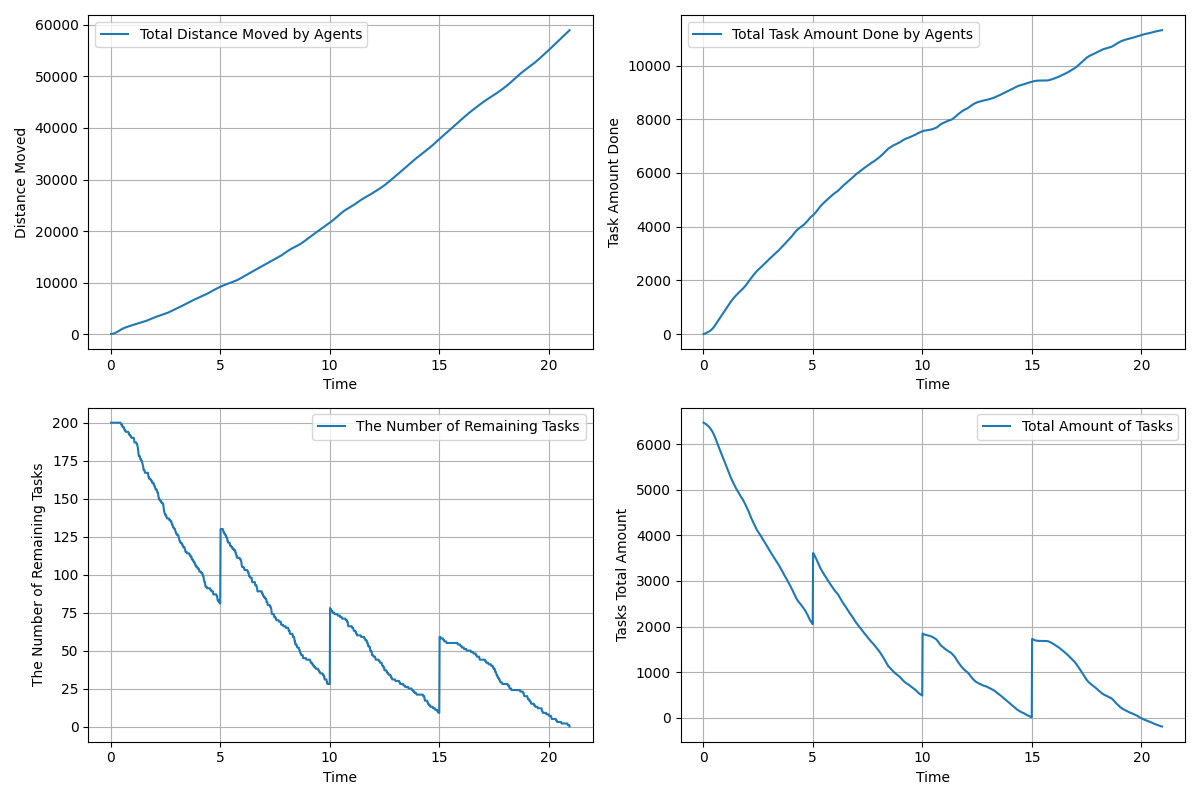

The file beside this chart, header and first rows:
time, agents_total_distance_moved, agents_total_task_amount_done, remaining_tasks, tasks_total_amount_left
0.01667, 3.0, 0.0, 200, 6470
0.03333, 7.064, 4.0, 200, 6466
0.05, 13.69, 6.0, 200, 6464
0.06667, 23.07, 11.0, 200, 6459
0.08333, 35.27, 16.0, 200, 6454
0.1, 50.39, 22.0, 200, 6448
0.1167, 68.43, 28.0, 200, 6442
0.1333, 89.42, 35.0, 200, 6435
0.15, 113.3, 42.0, 200, 6428
0.1667, 139.6, 49.0, 200, 6421
0.1833, 168.6, 56.0, 200, 6414
0.2, 199.8, 63.0, 200, 6407
0.2167, 233, 70.0, 200, 6400
0.2333, 268.1, 77.0, 200, 6393
0.25, 305.1, 85.0, 200, 6385
0.2667, 343.5, 93.0, 200, 6377
0.2833, 383.4, 102.0, 200, 6368
0.3, 424.7, 111.0, 200, 6359
0.3167, 467.2, 121.0, 200, 6349
0.3333, 510.9, 131.0, 200, 6339
0.35, 555.6, 142.0, 200, 6328
0.3667, 600.9, 154.0, 200, 6316
0.3833, 646.3, 167.0, 200, 6303
0.4, 691.9, 180.0, 200, 6290
0.4167, 737, 194.0, 200, 6276
0.4333, 781.4, 209.0, 200, 6261
0.45, 825, 224.0, 200, 6246
0.4667, 867.3, 241.0, 199, 6229
0.4833, 908, 257.0, 199, 6213
0.5, 947.1, 275.0, 199, 6195
0.5167, 984.6, 295.0, 198, 6175
0.5333, 1021, 314.0, 198, 6156
0.55, 1055, 333.0, 197, 6137
0.5667, 1089, 353.0, 197, 6117
0.5833, 1121, 373.0, 197, 6097
0.6, 1152, 392.0, 197, 6078
0.6167, 1182, 416.0, 196, 6054
0.6333, 1211, 438.0, 195, 6032
0.65, 1239, 459.0, 195, 6011
0.6667, 1266, 480.0, 195, 5990
0.6833, 1292, 500.0, 194, 5970
0.7, 1319, 521.0, 194, 5949
0.7167, 1344, 541.0, 194, 5929
0.7333, 1369, 562.0, 194, 5908
0.75, 1393, 583.0, 194, 5887
0.7667, 1417, 604.0, 194, 5866
0.7833, 1441, 625.0, 194, 5845
0.8, 1465, 645.0, 194, 5825
0.8167, 1488, 665.0, 193, 5805
0.8333, 1512, 684.0, 193, 5786
0.85, 1535, 704.0, 192, 5766
0.8667, 1558, 724.0, 192, 5746
0.8833, 1581, 744.0, 192, 5726
0.9, 1605, 764.0, 191, 5706
0.9167, 1628, 783.0, 191, 5687
0.9333, 1651, 802.0, 191, 5668
0.95, 1675, 823.0, 190, 5647
0.9667, 1698, 843.0, 190, 5627
0.9833, 1722, 863.0, 190, 5607
1, 1745, 884.0, 190, 5586
... 1,197 more rows
